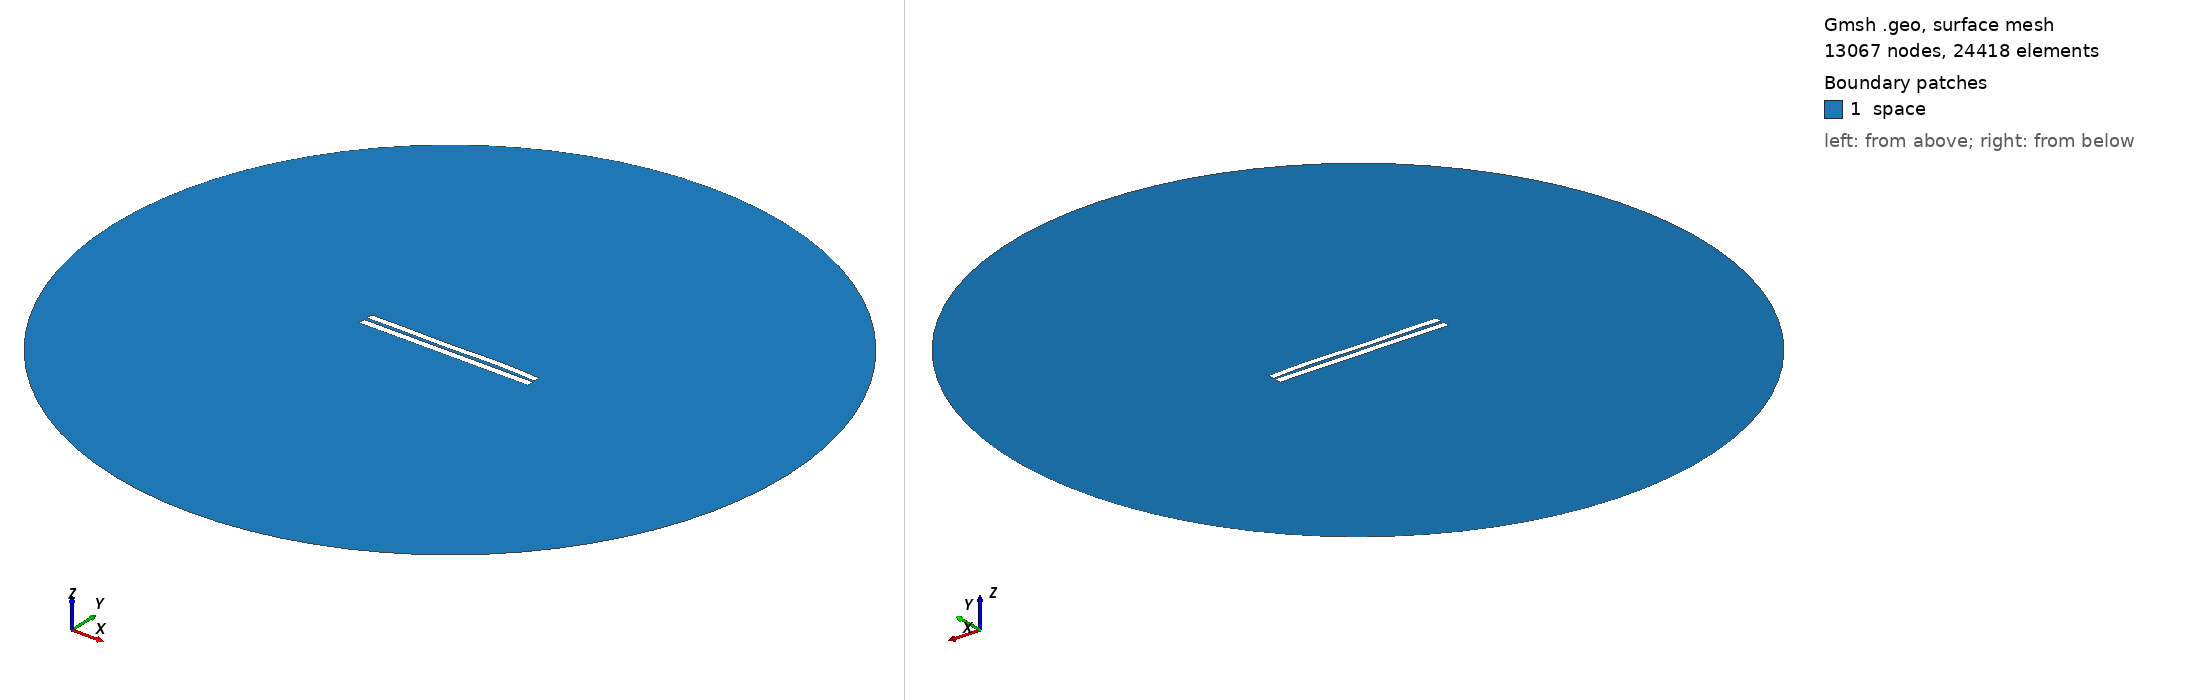

Gmsh geometry script, surface-meshed: 13067 nodes, 24418 surface elements. Boundary patches (legend numbers): 1 space. Left view from above one corner, right view from below the opposite corner. Legend entries are the model's physical surfaces. The drawing asked Gmsh for element sizes between 1% and 20% of the model's largest extent; the script's own settings can give other sizes.

=== 3955.geo (drawn) ===
//---------------------------------------
// Geometry kernel
//---------------------------------------

SetFactory("OpenCASCADE");



//---------------------------------------
// Parameters of the geometry
//---------------------------------------

// Overetch of the upper plate
overetch = 0.125;

// Distance between the plates
distance = 1.75;

// Discretization over the x axis (for the deformation)
nx = 50; 

// Length of the plate
L = 100 - overetch; 

// Number of modes
n = 4; 

// 1st mode coefficient
coeff(1) = -0.075;
beta(1) = 0.596864 * 3.1415926535 / L;

// 2nd mode coefficient
coeff(2) = 0.07499999999999998;
beta(2) = 1.49418 * 3.1415926535 / L;

// 3rd mode coefficient
coeff(3) = -0.15;
beta(3) = 2.50025 * 3.1415926535 / L;

// 4th mode coefficient
coeff(4) = 0.15;
beta(4) = 3.49999 * 3.1415926535 / L;



//---------------------------------------
// Upper plate (deformed rectangle)
//---------------------------------------

// Coordiantes of the upper plate
xmin = -50;
xmax = 50 - overetch;

// Height of the upper plate
yheight = 4 - 2 * overetch;

// Indexes of the points
UpperID[] = {};
LowerID[] = {};
LeftID[] = {};
RightID[] = {};

// Point index
p = 1;

// Horizontal edges
For i In {1:nx}
    x = xmin + (i-1)*(xmax - xmin)/(nx-1);

    y_bottom = distance / 2 + overetch;
    For j In {1:n}
        C = (Cosh(beta(j)*L) + Cos(beta(j)*L)) / (Sinh(beta(j)*L) + Sin(beta(j)*L));
        y_bottom  = y_bottom + coeff(j) * (Cosh(beta(j)*(x+50)) - Cos(beta(j)*(x+50)) - C * (Sinh(beta(j)*(x+50)) - Sin(beta(j)*(x+50))));
    EndFor

    y_top = y_bottom + yheight;

    Point(p) = {x, y_top, 0, 1.0};
    UpperID[i] = p;
    p = p + 1;

    Point(p) = {x, y_bottom, 0, 1.0};
    LowerID[i] = p;
    p = p + 1;
EndFor

// Create point lists
UpperPts[] = {}; LowerPts[] = {};
For i In {1:nx}
  UpperPts[] += {UpperID[i]};
  LowerPts[] += {LowerID[i]};
EndFor

// Build splines
Spline(1) = {UpperPts[]};
Spline(2) = {LowerPts[]};
Line(3) = {LowerPts[nx-1], UpperPts[nx-1]};
Line(4) = {LowerPts[0], UpperPts[0]};

// Build the plane surface
Curve Loop(1) = {2, 3, -1, -4};
Plane Surface(1) = {1};



//---------------------------------------
// Lower plate (rectangle)
//---------------------------------------

// Vertices
Point(1001) = {-50, -1, 0, 1.0};
Point(1002) = { 50, -1, 0, 1.0};
Point(1003) = { 50,  -5, 0, 1.0};
Point(1004) = {-50,  -5, 0, 1.0};

// Edges
Line(5) = {1001, 1002};
Line(6) = {1002, 1003};
Line(7) = {1003, 1004};
Line(8) = {1004, 1001};

// Plane surface
Line Loop(2) = {5, 6, 7, 8};
Plane Surface(2) = {2}; 



//---------------------------------------
// Outer (fictious) boundary
//---------------------------------------

// Points
Point(1005) = {0, 0, 0};       // Center
Point(1006) = {200, 0, 0};     // Start point
Point(1007) = {0, 200, 0};     // 90 degrees
Point(1008) = {-200, 0, 0};    // 180 degrees
Point(1009) = {0, -200, 0};    // 270 degrees

// Circle arcs (each needs start, center, end)
Circle(9) = {1006, 1005, 1007};
Circle(10) = {1007, 1005, 1008};
Circle(11) = {1008, 1005, 1009};
Circle(12) = {1009, 1005, 1006};

// Plane surface for the entire domain
Curve Loop(3) = {9, 10, 11, 12};
Surface(3) = {3};

// Subtract the plates from the whole domain to obtain the actual domain where we want to solve the equations
BooleanDifference{ Surface{3}; Delete; }{ Surface{1}; Surface{2}; Delete; }




//---------------------------------------
// Transfinite Lines/Curves
//---------------------------------------

// Set the number of points on the boundaries
r = 7;

// Plates
Transfinite Curve {1, 2} = 50*r Using Progression 1;
Transfinite Curve {3, 4} = 2*r Using Progression 1;
Transfinite Line {5, 7} = 50*r Using Progression 1;
Transfinite Line {6, 8} = 2*r Using Progression 1;

// Outer boundary
Transfinite Line {9, 10, 11, 12} = 20 Using Progression 1;



//---------------------------------------
// Physical groups
//---------------------------------------                

// Physical curves (boundaries)
Physical Line("force_segment", 10) = {2};
Physical Line("upper_plate", 11) = {1, 3, 4};
Physical Line("lower_plate", 12) = {5, 6, 7, 8};
Physical Line("boundary", 20) = {9, 10, 11, 12};

// Physical Surfaces
Physical Surface("space", 30) = {3};



//---------------------------------------
// 6. Generate the Mesh
//---------------------------------------

// 2D mesh generation
Mesh 2;
